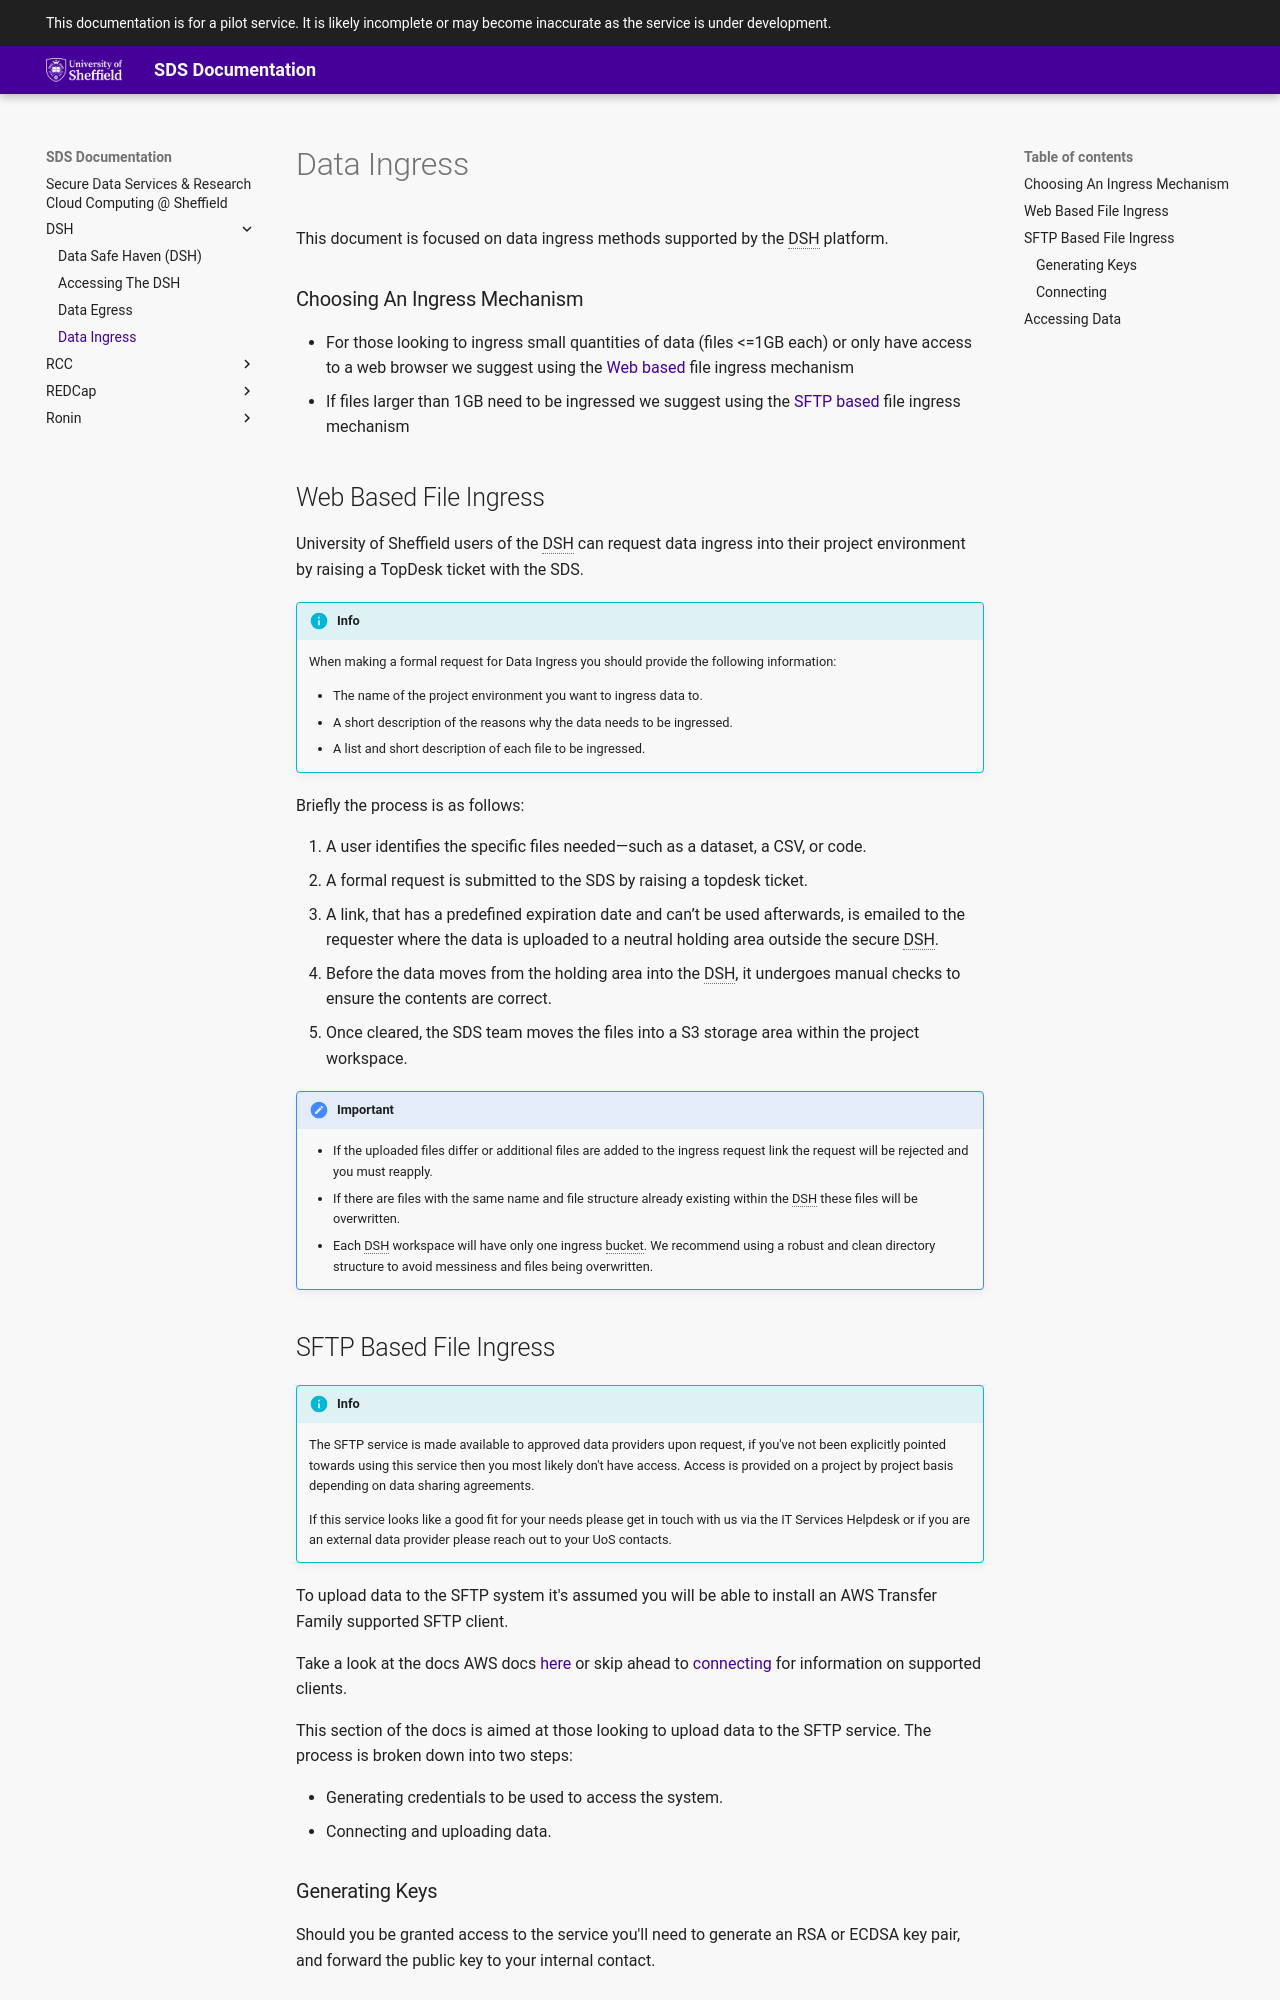

repository: UoS-Secure-Data-Services/sds-docs · page: DSH/data-ingress/index.html · generator: mkdocs

# Data Ingress

This document is focused on data ingress methods supported by the DSH platform.

### Choosing An Ingress Mechanism

* For those looking to ingress small quantities of data (files <=1GB each) or only have access to a web browser we suggest using the [Web based](#web-based-file-ingress) file ingress mechanism
* If files larger than 1GB need to be ingressed we suggest using the [SFTP based](#sftp-based-file-ingress) file ingress mechanism

## Web Based File Ingress

University of Sheffield users of the DSH can request data ingress into their project environment by raising a TopDesk ticket with the SDS. 

!!! info
    
    When making a formal request for Data Ingress you should provide the following information:

    * The name of the project environment you want to ingress data to.
    * A short description of the reasons why the data needs to be ingressed.
    * A list and short description of each file to be ingressed.

Briefly the process is as follows:

1. A user identifies the specific files needed—such as a dataset, a CSV, or code. 
2. A formal request is submitted to the SDS by raising a topdesk ticket.
3. A link, that has a predefined expiration date and can’t be used afterwards, is emailed to the requester where the data is uploaded to a neutral holding area outside the secure DSH.
4. Before the data moves from the holding area into the DSH, it undergoes manual checks to ensure the contents are correct.
5. Once cleared, the SDS team moves the files into a S3 storage area within the project workspace.

!!! important

    * If the uploaded files differ or additional files are added to the ingress request link the request will be rejected and you must reapply.
    * If there are files with the same name and file structure already existing within the DSH these files will be overwritten. 
    * Each DSH workspace will have only one ingress bucket. We recommend using a robust and clean directory structure to avoid messiness and files being overwritten.
